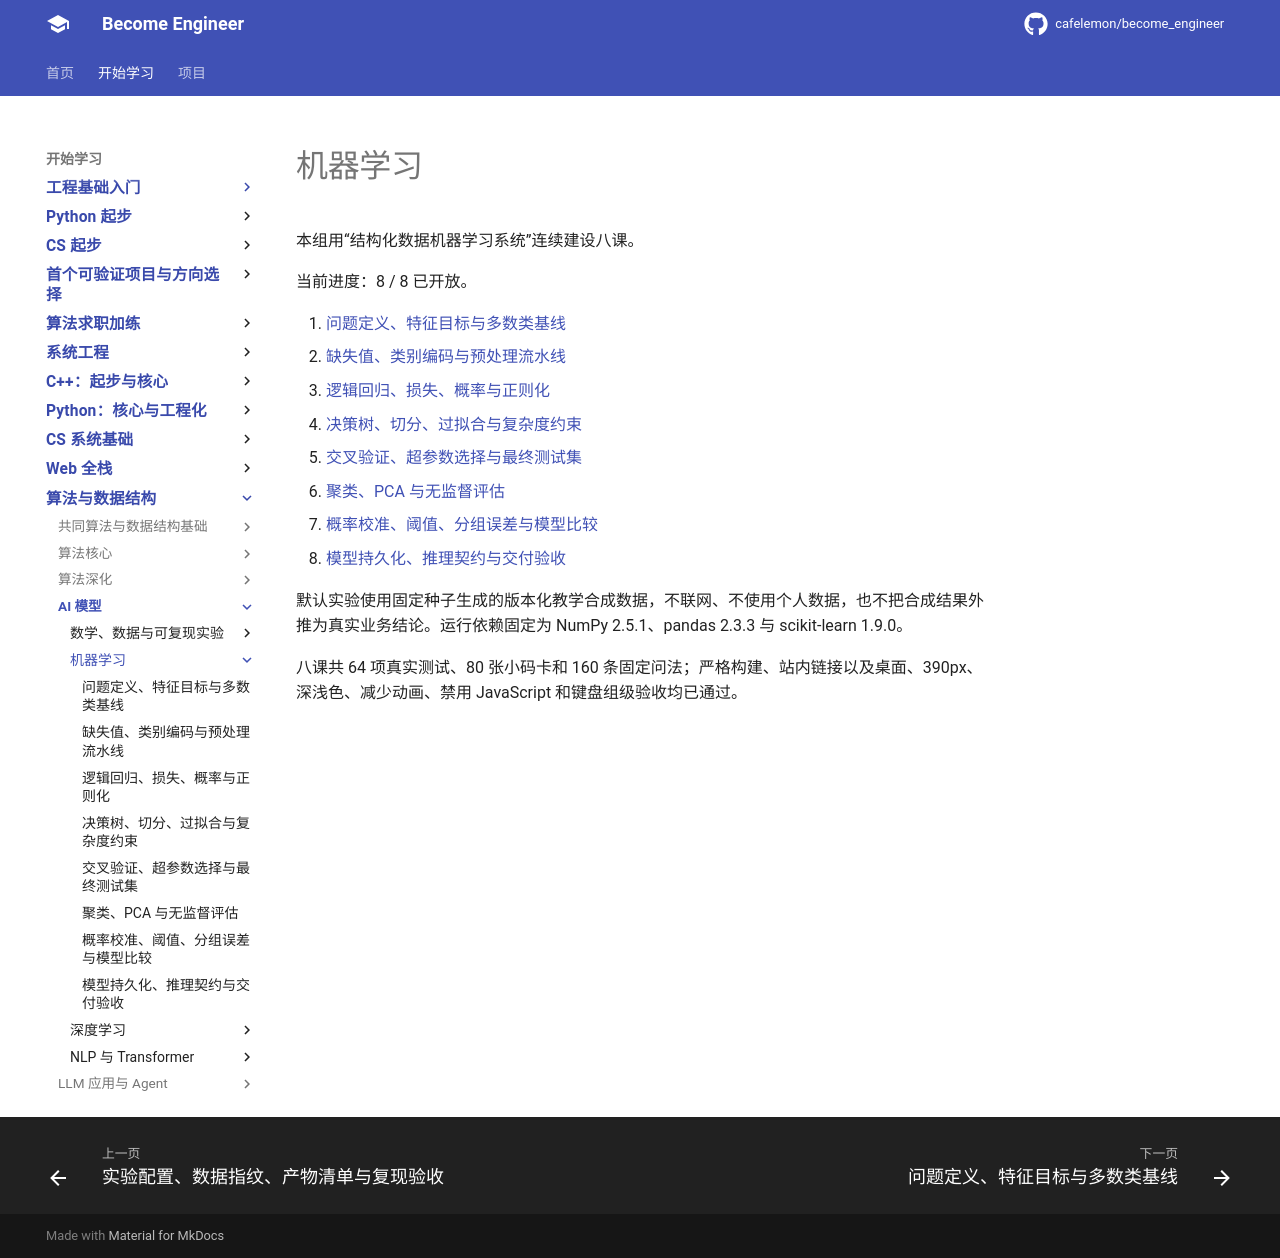

repository: cafelemon/become_engineer · page: learning-paths/ai-foundation/machine-learning/index.html · generator: mkdocs

# 机器学习

本组用“结构化数据机器学习系统”连续建设八课。

当前进度：8 / 8 已开放。

1. [问题定义、特征目标与多数类基线](01-problem-features-target-majority-baseline.md)
2. [缺失值、类别编码与预处理流水线](02-missing-categorical-preprocessing-pipeline.md)
3. [逻辑回归、损失、概率与正则化](03-logistic-regression-loss-probability-regularization.md)
4. [决策树、切分、过拟合与复杂度约束](04-decision-tree-splits-overfitting-complexity.md)
5. [交叉验证、超参数选择与最终测试集](05-cross-validation-hyperparameter-selection-final-test.md)
6. [聚类、PCA 与无监督评估](06-clustering-pca-unsupervised-evaluation.md)
7. [概率校准、阈值、分组误差与模型比较](07-probability-calibration-threshold-group-errors-model-comparison.md)
8. [模型持久化、推理契约与交付验收](08-model-persistence-inference-contract-delivery-acceptance.md)

默认实验使用固定种子生成的版本化教学合成数据，不联网、不使用个人数据，也不把合成结果外推为真实业务结论。运行依赖固定为 NumPy 2.5.1、pandas 2.3.3 与 scikit-learn 1.9.0。

八课共 64 项真实测试、80 张小码卡和 160 条固定问法；严格构建、站内链接以及桌面、390px、深浅色、减少动画、禁用 JavaScript 和键盘组级验收均已通过。
